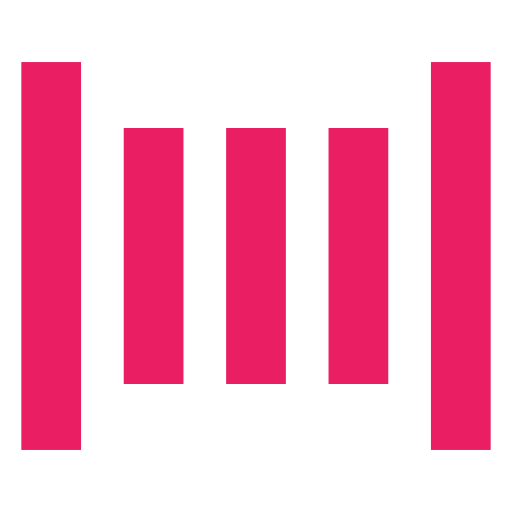
t = 0.00 s
t = 0.90 s: frame unchanged from t = 0.00 s, image omitted
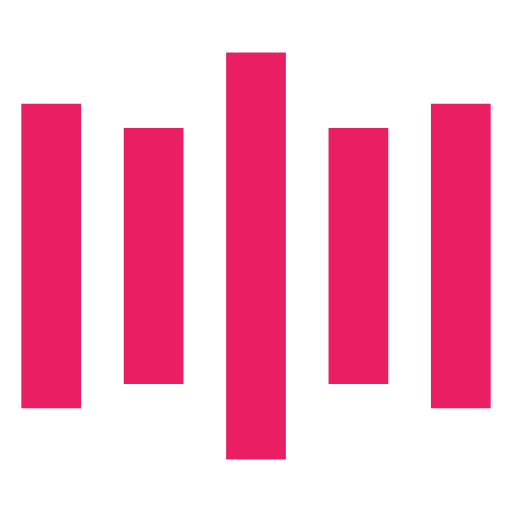
t = 0.98 s
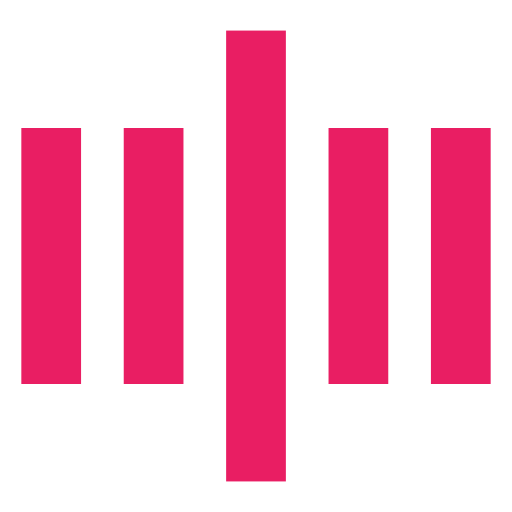
t = 1.05 s
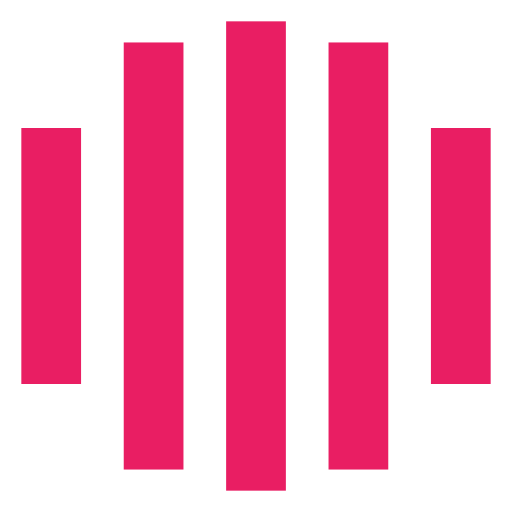
t = 1.20 s
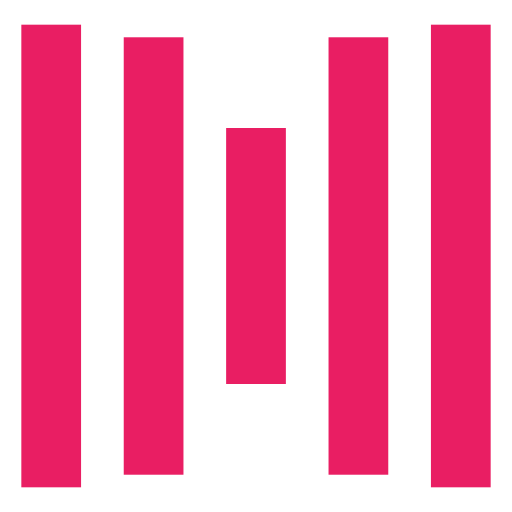
t = 1.50 s

The animated SVG that drew these frames (rendered in a browser with its animation timeline set to each time). Animation: 1 CSS @keyframes rule; one cycle of 1.80 s, repeats indefinitely.

<svg width="24" height="24" viewBox="0 0 24 24" xmlns="http://www.w3.org/2000/svg"><style>.spinner_7uc5{fill:#E91E63; animation:spinner_3l8F .9s linear infinite;animation-delay:-.9s}.spinner_RibN{animation-delay:-.7s}.spinner_ZAxd{animation-delay:-.5s}@keyframes spinner_3l8F{0%,66.66%{animation-timing-function:cubic-bezier(0.14,.73,.34,1);y:6px;height:12px}33.33%{animation-timing-function:cubic-bezier(0.65,.26,.82,.45);y:1px;height:22px}}</style><rect class="spinner_7uc5 spinner_ZAxd" x="1" y="6" width="2.8" height="12"/><rect class="spinner_7uc5 spinner_RibN" x="5.8" y="6" width="2.8" height="12"/><rect class="spinner_7uc5" x="10.6" y="6" width="2.8" height="12"/><rect class="spinner_7uc5 spinner_RibN" x="15.4" y="6" width="2.8" height="12"/><rect class="spinner_7uc5 spinner_ZAxd" x="20.2" y="6" width="2.8" height="12"/></svg>